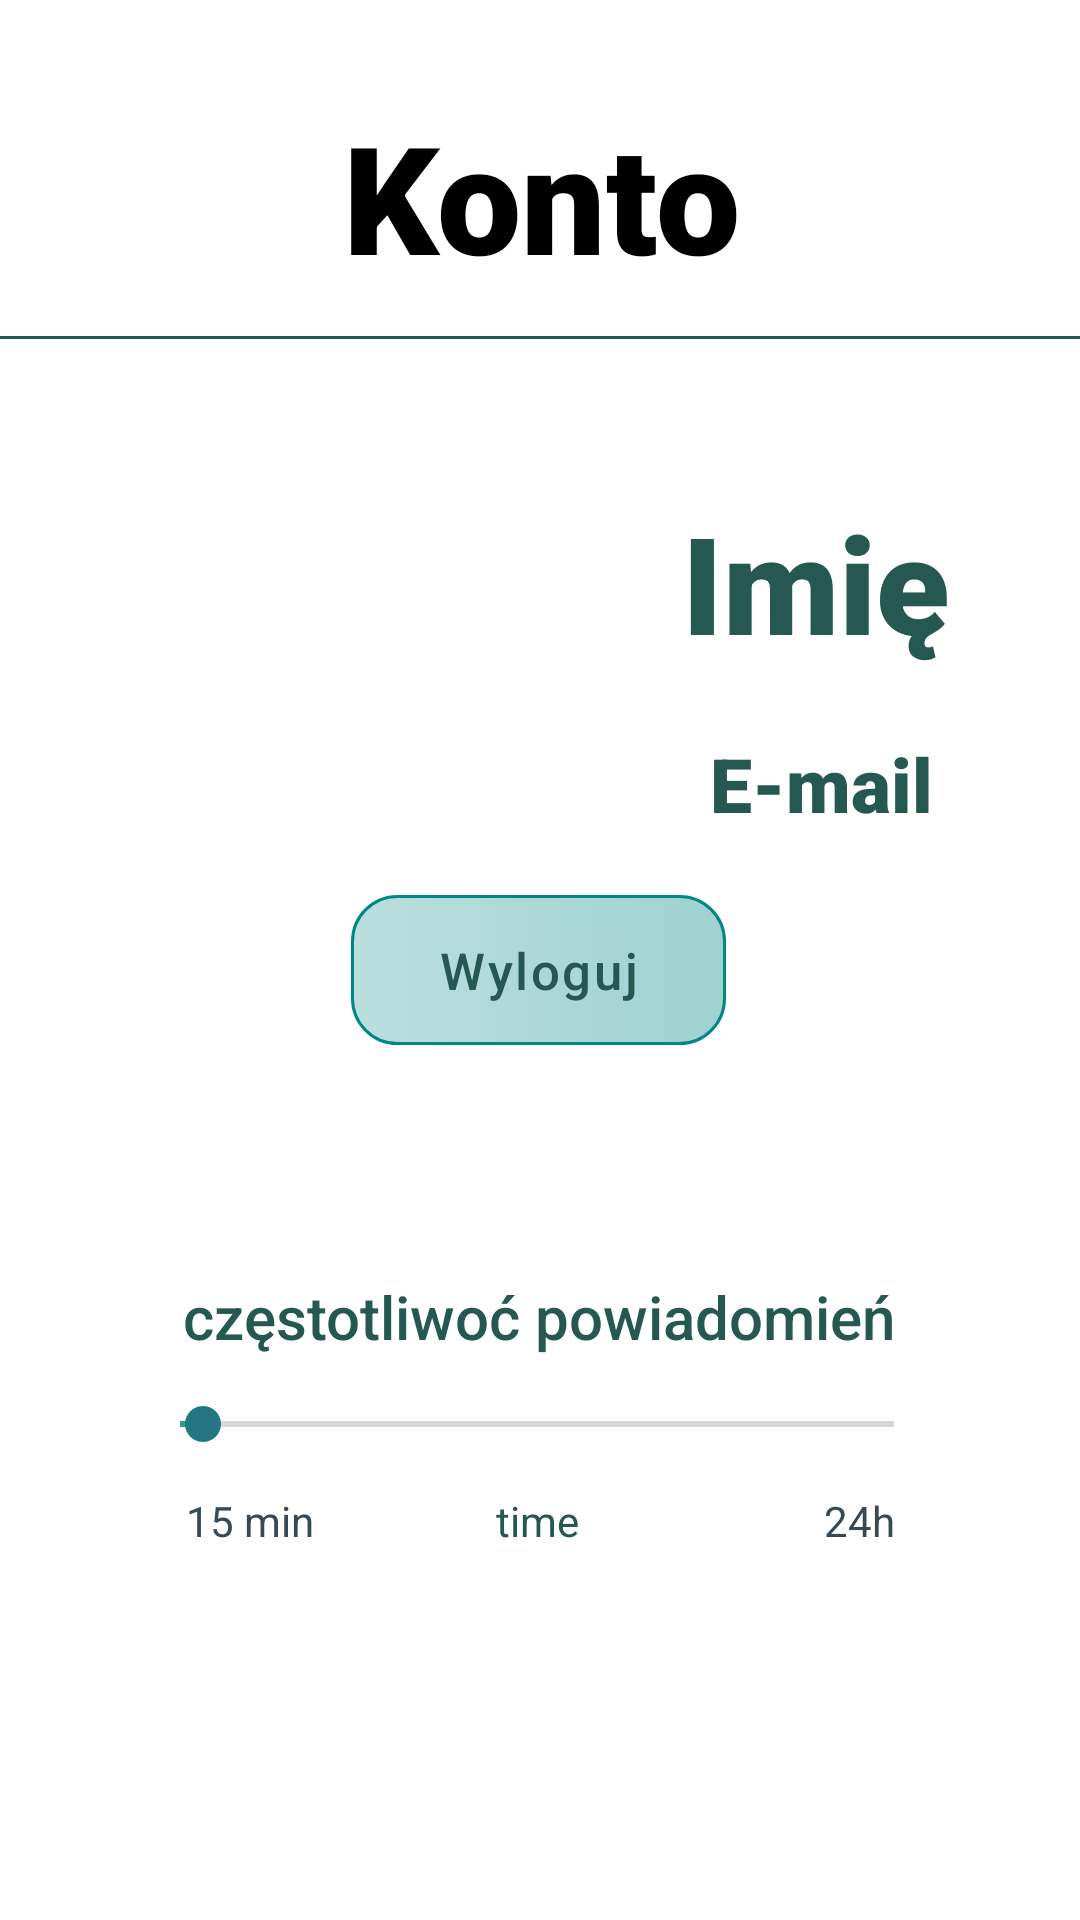

Layout XML and referenced resources for this Android screen:
<!-- AndroidManifest.xml: application theme Theme.MindfullnessLight -->
<!-- res/layout/fragment_dashboard.xml -->
<?xml version="1.0" encoding="utf-8"?>
<androidx.constraintlayout.widget.ConstraintLayout xmlns:android="http://schemas.android.com/apk/res/android"
    xmlns:app="http://schemas.android.com/apk/res-auto"
    xmlns:tools="http://schemas.android.com/tools"
    android:layout_width="match_parent"
    android:layout_height="match_parent"
    tools:context=".ui.dashboard.Dashboard">

    <TextView
        android:id="@+id/textDashboard"
        android:layout_width="389dp"
        android:layout_height="80dp"
        android:layout_marginStart="8dp"
        android:layout_marginTop="32dp"
        android:layout_marginEnd="8dp"
        android:fontFamily="sans-serif-black"
        android:text="Konto"
        android:textAlignment="center"
        android:textColor="#000000"
        android:textSize="50sp"
        app:layout_constraintBottom_toBottomOf="parent"
        app:layout_constraintEnd_toEndOf="parent"
        app:layout_constraintStart_toStartOf="parent"
        app:layout_constraintTop_toTopOf="parent"
        app:layout_constraintVertical_bias="0.0" />


    <View
        android:id="@+id/view"
        android:layout_width="match_parent"
        android:layout_height="1dp"
        android:background="@color/darkerAccent"
        app:layout_constraintBottom_toBottomOf="parent"
        app:layout_constraintEnd_toEndOf="parent"
        app:layout_constraintStart_toStartOf="parent"
        app:layout_constraintTop_toBottomOf="@+id/textDashboard"
        app:layout_constraintVertical_bias="0.0" />


    <TextView
        android:id="@+id/name"
        android:layout_width="wrap_content"
        android:layout_height="wrap_content"
        android:layout_marginTop="52dp"
        android:fontFamily="sans-serif-black"
        android:text="Imię"
        android:textColor="@color/darkerAccent"
        android:textSize="45sp"
        app:layout_constraintEnd_toEndOf="parent"
        app:layout_constraintHorizontal_bias="0.695"
        app:layout_constraintStart_toEndOf="@id/imageView"
        app:layout_constraintTop_toBottomOf="@+id/textDashboard" />

    <ImageView
        android:id="@+id/imageView"
        android:layout_width="129dp"
        android:layout_height="131dp"
        android:backgroundTint="#000000"
        android:foregroundTint="#000000"
        android:src="@drawable/user"
        app:layout_constraintBottom_toBottomOf="parent"
        app:layout_constraintEnd_toEndOf="parent"
        app:layout_constraintHorizontal_bias="0.0"
        app:layout_constraintStart_toStartOf="parent"
        app:layout_constraintTop_toBottomOf="@+id/textDashboard"
        app:layout_constraintVertical_bias="0.108"
        app:tint="@color/darkerAccent" />

    <TextView
        android:id="@+id/email"
        android:layout_width="wrap_content"
        android:layout_height="wrap_content"
        android:fontFamily="sans-serif-black"
        android:text="E-mail"
        android:textColor="@color/darkerAccent"
        android:textSize="25sp"
        app:layout_constraintBottom_toTopOf="@+id/button1"
        app:layout_constraintEnd_toEndOf="parent"
        app:layout_constraintHorizontal_bias="0.688"
        app:layout_constraintStart_toEndOf="@id/imageView"
        app:layout_constraintTop_toBottomOf="@+id/name" />

    <TextView
        android:id="@+id/textView2"
        android:layout_width="wrap_content"
        android:layout_height="wrap_content"
        android:layout_marginTop="272dp"
        android:fontFamily="sans-serif-medium"
        android:text="częstotliwoć powiadomień"
        android:textColor="@color/darkerAccent"
        android:textSize="20sp"
        app:layout_constraintBottom_toTopOf="@+id/seekBar"
        app:layout_constraintEnd_toEndOf="parent"
        app:layout_constraintHorizontal_bias="0.497"
        app:layout_constraintStart_toStartOf="parent"
        app:layout_constraintVertical_bias="0.47000003" />

    <Button
        android:id="@+id/button1"
        android:layout_width="125dp"
        android:layout_height="50dp"
        android:background="@drawable/ed72"
        android:fontFamily="sans-serif-medium"
        android:letterSpacing="0.05"
        android:text="Wyloguj"
        android:textAllCaps="false"
        android:textColor="@color/darkerAccent"
        android:textSize="17sp"
        app:backgroundTint="@color/teal_700"
        app:layout_constraintBottom_toBottomOf="parent"
        app:layout_constraintEnd_toEndOf="parent"
        app:layout_constraintHorizontal_bias="0.498"
        app:layout_constraintStart_toStartOf="parent"
        app:layout_constraintTop_toBottomOf="@+id/textDashboard"
        app:layout_constraintVertical_bias="0.39" />

    <SeekBar
        android:id="@+id/seekBar"
        android:layout_width="270dp"
        android:layout_height="45dp"
        android:backgroundTint="#BDBDBD"
        android:foregroundTint="#7E7E7E"
        android:max="1440"
        android:min="15"
        android:progress="60"
        android:progressTint="#2AA177"
        android:secondaryProgressTint="#3D7FB1"
        android:thumbTint="#237681"
        app:layout_constraintBottom_toBottomOf="parent"
        app:layout_constraintEnd_toEndOf="parent"
        app:layout_constraintHorizontal_bias="0.488"
        app:layout_constraintStart_toStartOf="parent"
        app:layout_constraintTop_toTopOf="parent"
        app:layout_constraintVertical_bias="0.76" />

    <TextView
        android:id="@+id/textView3"
        android:layout_width="wrap_content"
        android:layout_height="wrap_content"
        android:text="15 min                                                   24h"
        android:textColor="@color/darkAccent"
        app:layout_constraintBottom_toBottomOf="parent"
        app:layout_constraintEnd_toEndOf="parent"
        app:layout_constraintStart_toStartOf="parent"
        app:layout_constraintTop_toBottomOf="@+id/seekBar"
        app:layout_constraintVertical_bias="0.0" />

    <TextView
        android:id="@+id/currentFrequency"
        android:layout_width="wrap_content"
        android:layout_height="wrap_content"
        android:text="time"
        android:textColor="@color/darkerAccent"
        app:layout_constraintBottom_toBottomOf="parent"
        app:layout_constraintEnd_toEndOf="@+id/seekBar"
        app:layout_constraintStart_toStartOf="@+id/seekBar"
        app:layout_constraintTop_toBottomOf="@+id/seekBar"
        app:layout_constraintVertical_bias="0.0" />

</androidx.constraintlayout.widget.ConstraintLayout>
<!-- resources referenced by this layout -->
<resources>
  <color name="darkAccent">#374955</color>
  <color name="darkerAccent">#255850</color>
  <color name="teal_700">#FF018786</color>
  <!-- drawable ed72 (drawable) -->
  <?xml version="1.0" encoding="utf-8"?>
  <shape xmlns:android="http://schemas.android.com/apk/res/android"
      android:shape="rectangle" >
  
      
      <gradient
          android:startColor="#4500FFAE"
          android:endColor="#6126F8FF"/>
      <corners
          android:radius="15dp" />
      <stroke android:width="0.9dp"
          android:color="@color/darkerAccent" />
      
  
      <size
          android:height="40dp"
          android:width="40dp" />
      
  </shape>
  <style name="Theme.MindfullnessLight" parent="Theme.MaterialComponents.Light.NoActionBar">
          
          <item name="colorPrimary">@color/purple_500</item>
          <item name="colorPrimaryVariant">@color/purple_700</item>
          <item name="colorOnPrimary">@color/white</item>
          
          <item name="colorSecondary">@color/teal_200</item>
          <item name="colorSecondaryVariant">@color/teal_700</item>
          <item name="colorOnSecondary">@color/black</item>
          
          <item name="android:statusBarColor">?attr/colorPrimaryVariant</item>
          
      </style>
  <color name="purple_500">#FF6200EE</color>
  <color name="purple_700">#FF3700B3</color>
  <color name="white">#FFFFFFFF</color>
  <color name="teal_200">#FF03DAC5</color>
  <color name="black">#FF000000</color>
</resources>
